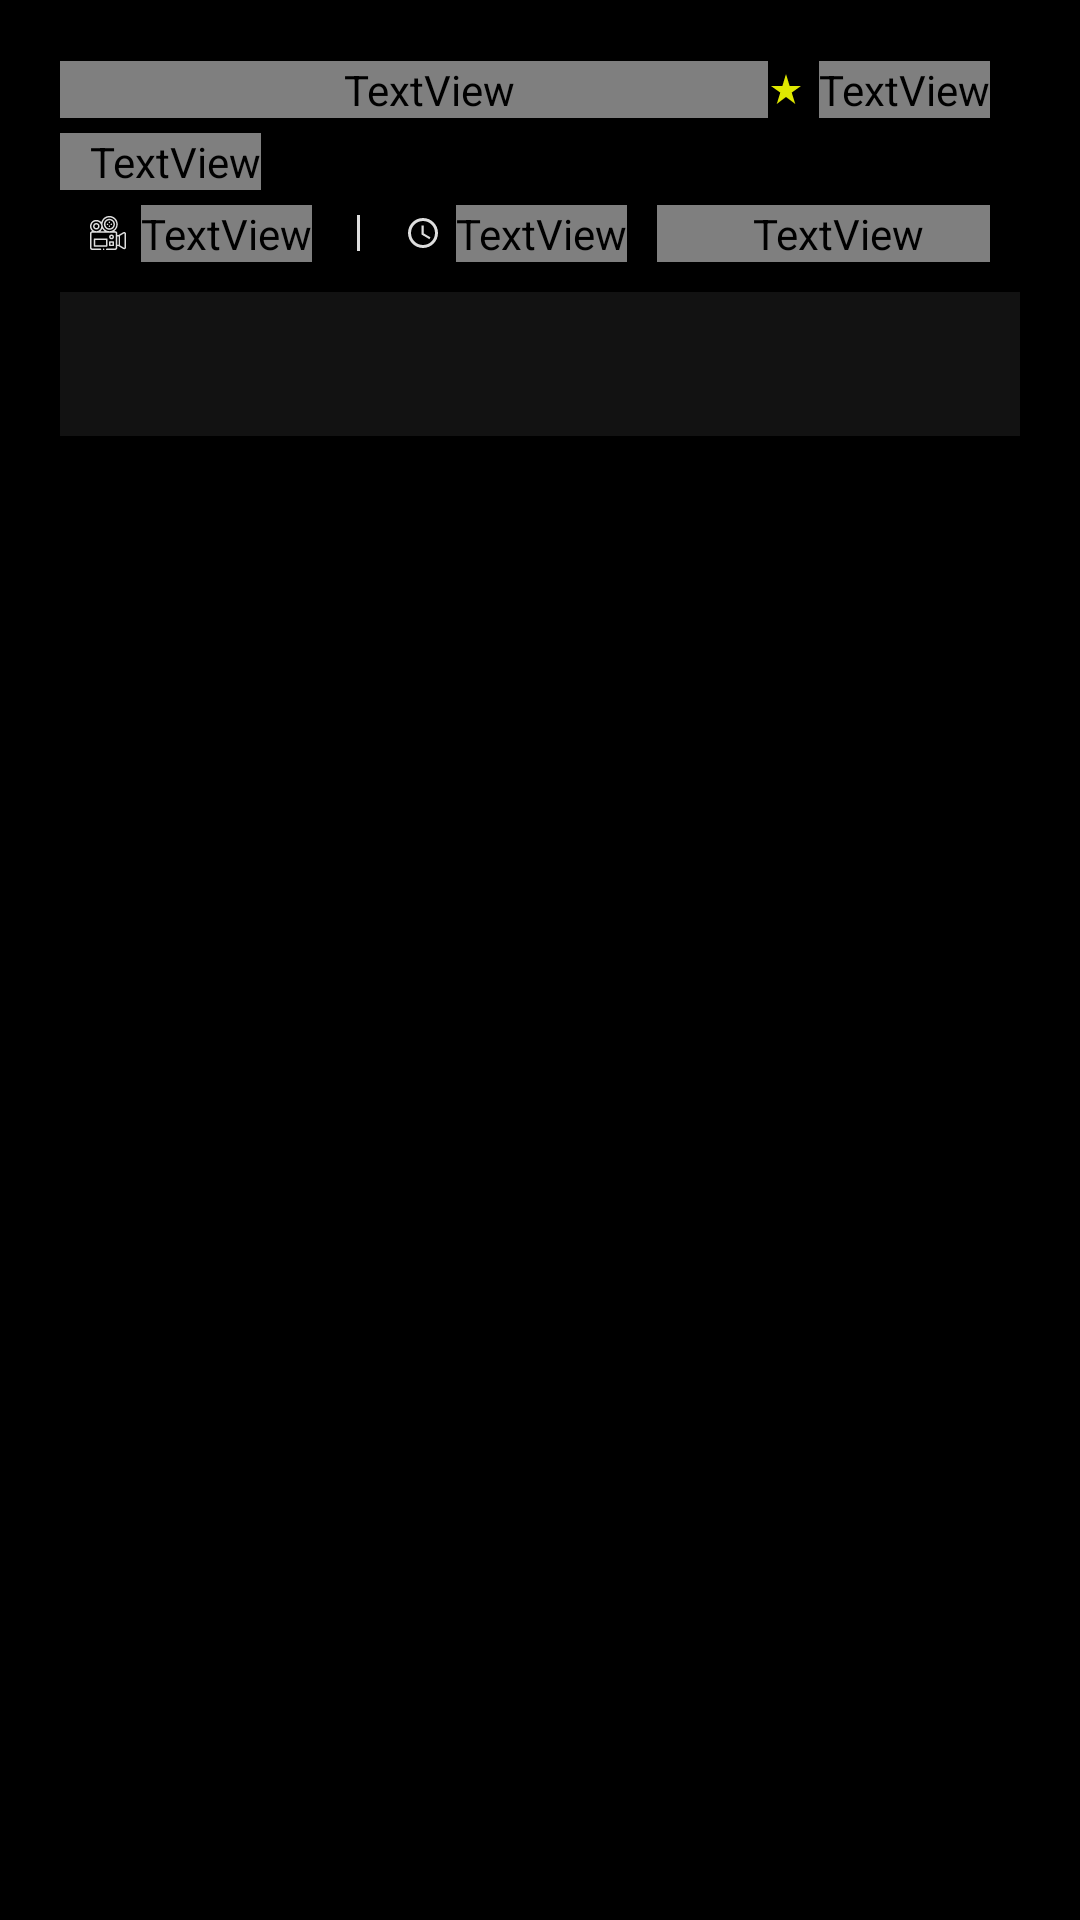

Android layout source for this screen:
<!-- AndroidManifest.xml: application theme Theme.Pdhayi -->
<!-- res/layout/activity_course_details.xml -->
<?xml version="1.0" encoding="utf-8"?>
<androidx.core.widget.NestedScrollView
    xmlns:android="http://schemas.android.com/apk/res/android"
    xmlns:app="http://schemas.android.com/apk/res-auto"
    xmlns:tools="http://schemas.android.com/tools"
    android:id="@+id/main"
    android:layout_width="match_parent"
    android:layout_height="match_parent"
    android:background="@color/black"
    android:orientation="vertical"
    tools:context=".CourseDetailsActivity">

    <LinearLayout
        android:layout_width="match_parent"
        android:layout_height="wrap_content"
        android:orientation="vertical">

        <ImageView
            android:id="@+id/course_thumbnail"
            android:layout_width="match_parent"
            android:layout_height="wrap_content"
            tools:ignore="ContentDescription" />

        <LinearLayout
            android:layout_width="match_parent"
            android:layout_height="wrap_content"
            android:orientation="vertical"
            android:layout_marginTop="-5dp"
            android:layout_marginStart="20dp"
            android:layout_marginEnd="20dp"
            android:background="@drawable/bg_course_details">

            <LinearLayout
                android:layout_width="match_parent"
                android:layout_height="wrap_content"
                android:orientation="horizontal"
                android:paddingTop="20dp"
                android:gravity="center"
                tools:ignore="UseCompoundDrawables">
                <TextView
                    android:id="@+id/course_details_category"
                    android:layout_width="0dp"
                    android:layout_height="wrap_content"
                    android:text="Category"
                    android:textSize="12sp"
                    android:paddingStart="10dp"
                    android:layout_marginBottom="5dp"
                    android:layout_marginTop="5dp"
                    android:layout_weight="1"
                    android:textColor="#FF9B00"
                    android:fontFamily="@raw/sfprodisplaymedium"
                    tools:ignore="HardcodedText,RtlSymmetry" />
                <ImageView
                    android:layout_width="12dp"
                    android:layout_height="12dp"
                    android:src="@drawable/baseline_star_rate_24"
                    android:layout_marginEnd="5dp"
                    tools:ignore="ContentDescription" />
                <TextView
                    android:id="@+id/course_rating_details"
                    android:layout_width="wrap_content"
                    android:layout_height="wrap_content"
                    android:text="4.2"
                    android:layout_marginEnd="10dp"
                    android:textColor="#dedede"
                    android:textSize="12sp"
                    android:fontFamily="@raw/sfprodisplaymedium"
                    tools:ignore="HardcodedText,RtlSymmetry" />
            </LinearLayout>

            <TextView
                android:id="@+id/course_name_details"
                android:layout_width="wrap_content"
                android:layout_height="wrap_content"
                android:text="Course name"
                android:textSize="14sp"
                android:paddingStart="10dp"
                android:layout_marginBottom="5dp"
                android:textColor="#dedede"
                android:fontFamily="@raw/sfprodisplaymedium"
                tools:ignore="HardcodedText,RtlSymmetry" />

            <LinearLayout
                android:layout_width="match_parent"
                android:layout_height="wrap_content"
                android:layout_marginBottom="10dp"
                android:orientation="horizontal"
                android:gravity="center"
                android:background="@drawable/bg_course_details"
                tools:ignore="UseCompoundDrawables">
                <ImageView
                    android:layout_width="12dp"
                    android:layout_height="12dp"
                    android:src="@drawable/camera"
                    android:layout_marginEnd="5dp"
                    android:layout_marginStart="10dp"
                    tools:ignore="ContentDescription" />
                <TextView
                    android:layout_width="wrap_content"
                    android:layout_height="wrap_content"
                    android:text="21 Class"
                    android:layout_marginEnd="10dp"
                    android:textColor="#dedede"
                    android:textSize="11sp"
                    android:fontFamily="@raw/sfprodisplaymedium"
                    tools:ignore="HardcodedText,RtlSymmetry" />
                <View
                    android:layout_width="1dp"
                    android:layout_height="12dp"
                    android:background="#dedede"
                    android:layout_marginStart="5dp"
                    android:layout_marginEnd="5dp" />
                <ImageView
                    android:layout_width="12dp"
                    android:layout_height="12dp"
                    android:src="@drawable/baseline_access_time_24"
                    android:layout_marginEnd="5dp"
                    android:layout_marginStart="10dp"
                    tools:ignore="ContentDescription" />
                <TextView
                    android:layout_width="wrap_content"
                    android:layout_height="wrap_content"
                    android:text="42 Hours"
                    android:layout_marginEnd="10dp"
                    android:textColor="#dedede"
                    android:textSize="11sp"
                    android:fontFamily="@raw/sfprodisplaymedium"
                    tools:ignore="HardcodedText,RtlSymmetry" />
                <TextView
                    android:id="@+id/price_course_details"
                    android:layout_width="0dp"
                    android:layout_height="wrap_content"
                    android:layout_weight="1"
                    android:paddingStart="10dp"
                    android:layout_marginEnd="10dp"
                    android:gravity="end"
                    android:text="499/-"
                    android:textColor="#dedede"
                    android:textSize="14sp"
                    android:fontFamily="@raw/sfprodisplaymedium"
                    tools:ignore="HardcodedText,RtlSymmetry" />
            </LinearLayout>

            <com.google.android.material.tabs.TabLayout
                android:id="@+id/tab_layout_course"
                android:layout_width="match_parent"
                android:layout_height="wrap_content"
                app:tabSelectedTextColor="@color/white"
                app:tabRippleColor="@color/lite_black2"
                app:tabIndicatorColor="@color/link_color" />
        </LinearLayout>

        <androidx.viewpager2.widget.ViewPager2
            android:id="@+id/view_pager_course"
            android:layout_width="match_parent"
            android:layout_height="0dp"
            android:layout_weight="1" />
    </LinearLayout>
</androidx.core.widget.NestedScrollView>
<!-- resources referenced by this layout -->
<resources>
  <color name="black">#FF000000</color>
  <color name="link_color">#60A9E4</color>
  <color name="white">#FFFFFFFF</color>
  <!-- drawable baseline_access_time_24 (drawable) -->
  <vector xmlns:android="http://schemas.android.com/apk/res/android" android:height="24dp" android:tint="#DEDEDE" android:viewportHeight="24" android:viewportWidth="24" android:width="24dp">
        
      <path android:fillColor="@android:color/white" android:pathData="M11.99,2C6.47,2 2,6.48 2,12s4.47,10 9.99,10C17.52,22 22,17.52 22,12S17.52,2 11.99,2zM12,20c-4.42,0 -8,-3.58 -8,-8s3.58,-8 8,-8 8,3.58 8,8 -3.58,8 -8,8z"/>
        
      <path android:fillColor="@android:color/white" android:pathData="M12.5,7H11v6l5.25,3.15 0.75,-1.23 -4.5,-2.67z"/>
      
  </vector>
  <!-- drawable baseline_star_rate_24 (drawable) -->
  <vector xmlns:android="http://schemas.android.com/apk/res/android" android:height="24dp" android:tint="#DFE800" android:viewportHeight="24" android:viewportWidth="24" android:width="24dp">
        
      <path android:fillColor="@android:color/white" android:pathData="M14.43,10l-2.43,-8l-2.43,8l-7.57,0l6.18,4.41l-2.35,7.59l6.17,-4.69l6.18,4.69l-2.35,-7.59l6.17,-4.41z"/>
      
  </vector>
  <!-- drawable bg_course_details (drawable) -->
  <?xml version="1.0" encoding="utf-8"?>
  <shape xmlns:android="http://schemas.android.com/apk/res/android">
      <solid android:color="@color/lite_black2" />
      <corners android:topLeftRadius="10dp"
          android:topRightRadius="10dp"/>
  </shape>
  <!-- drawable camera: vector/xml drawable (drawable, 19579 chars, omitted) -->
  <style name="Theme.Pdhayi" parent="Theme.MaterialComponents.NoActionBar">
          
          <item name="colorPrimary">@color/purple_500</item>
          <item name="colorPrimaryVariant">@color/purple_700</item>
          <item name="colorOnPrimary">@color/white</item>
          
          <item name="colorSecondary">@color/teal_200</item>
          <item name="colorSecondaryVariant">@color/teal_700</item>
          <item name="colorOnSecondary">@color/black</item>
          
          <item name="android:statusBarColor">#4EA8F2</item>
          
      </style>
  <color name="purple_500">#FF6200EE</color>
  <color name="purple_700">#FF3700B3</color>
  <color name="teal_200">#FF03DAC5</color>
  <color name="teal_700">#FF018786</color>
</resources>
